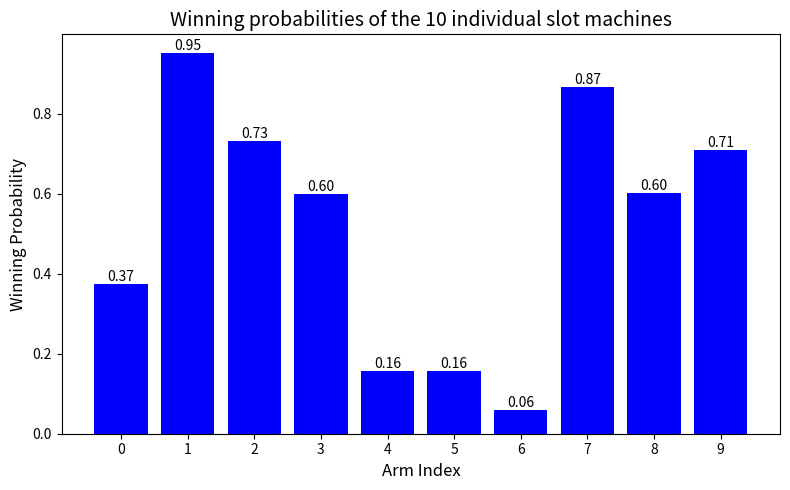
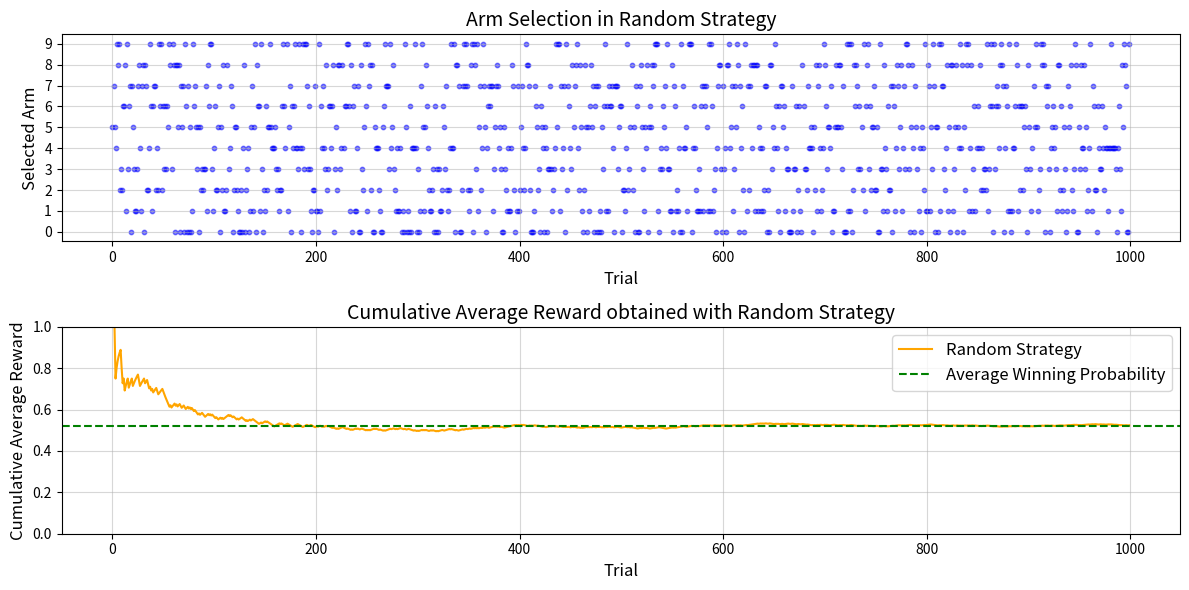
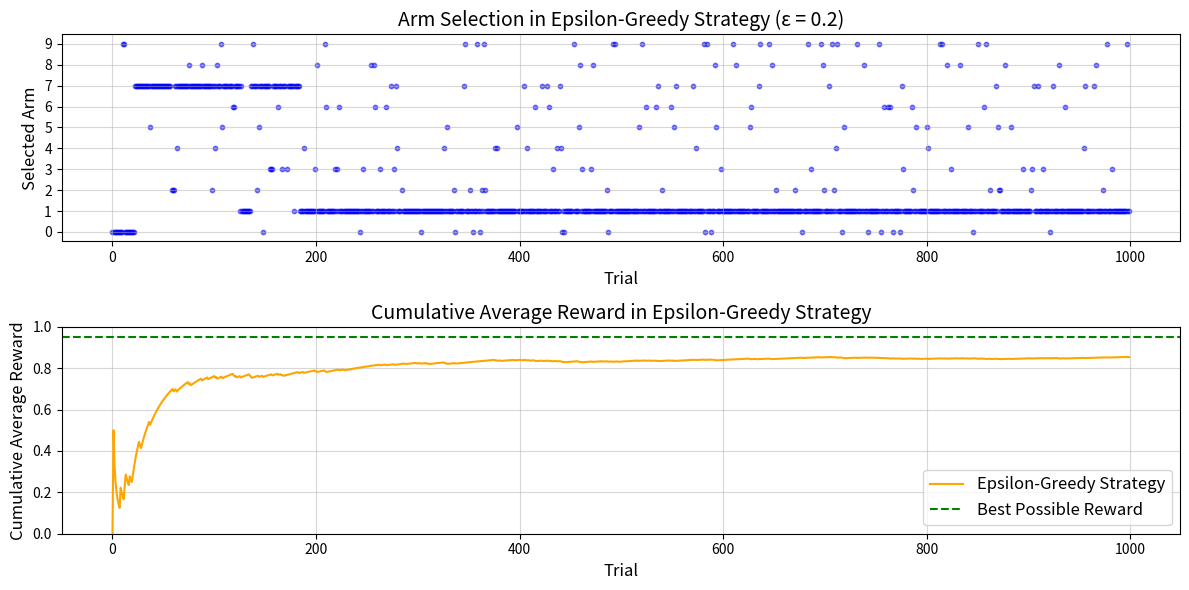
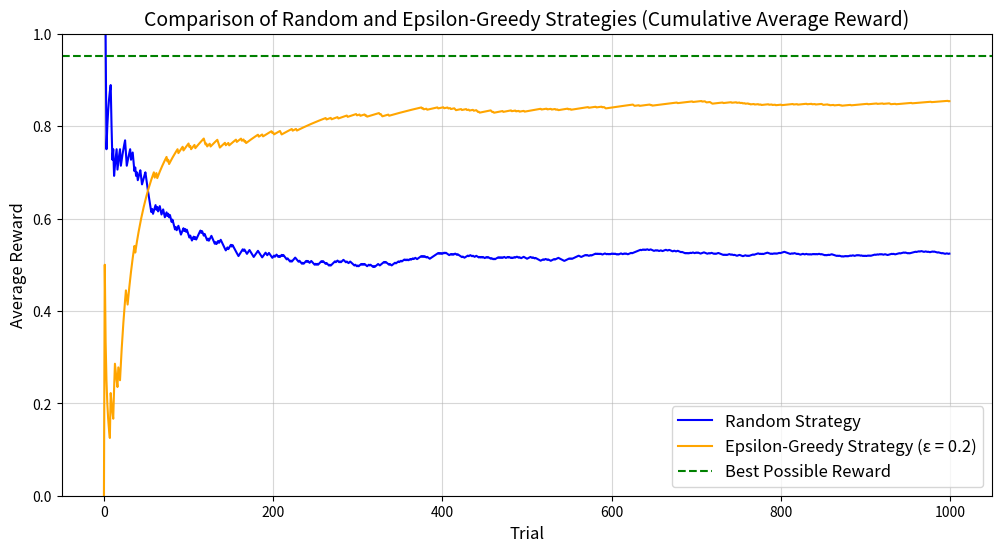
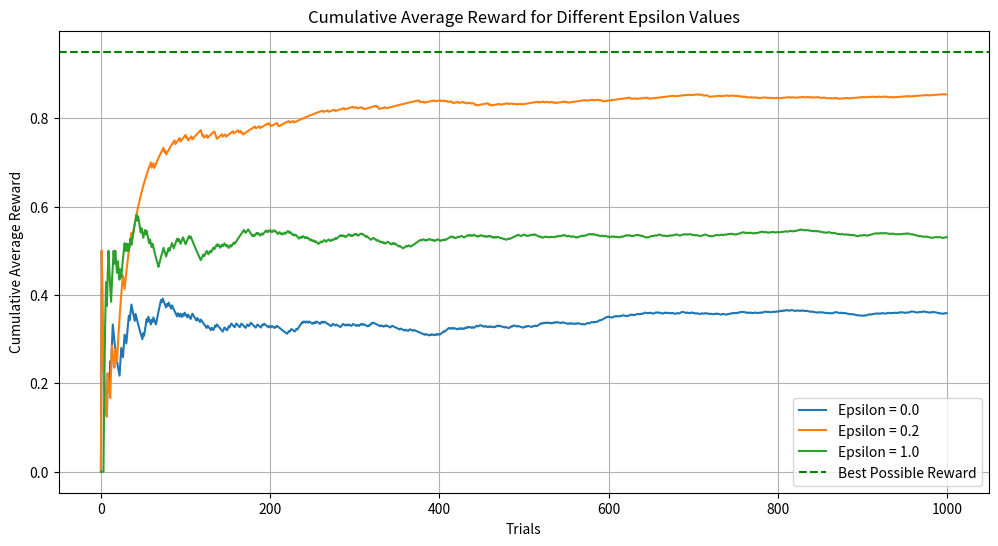
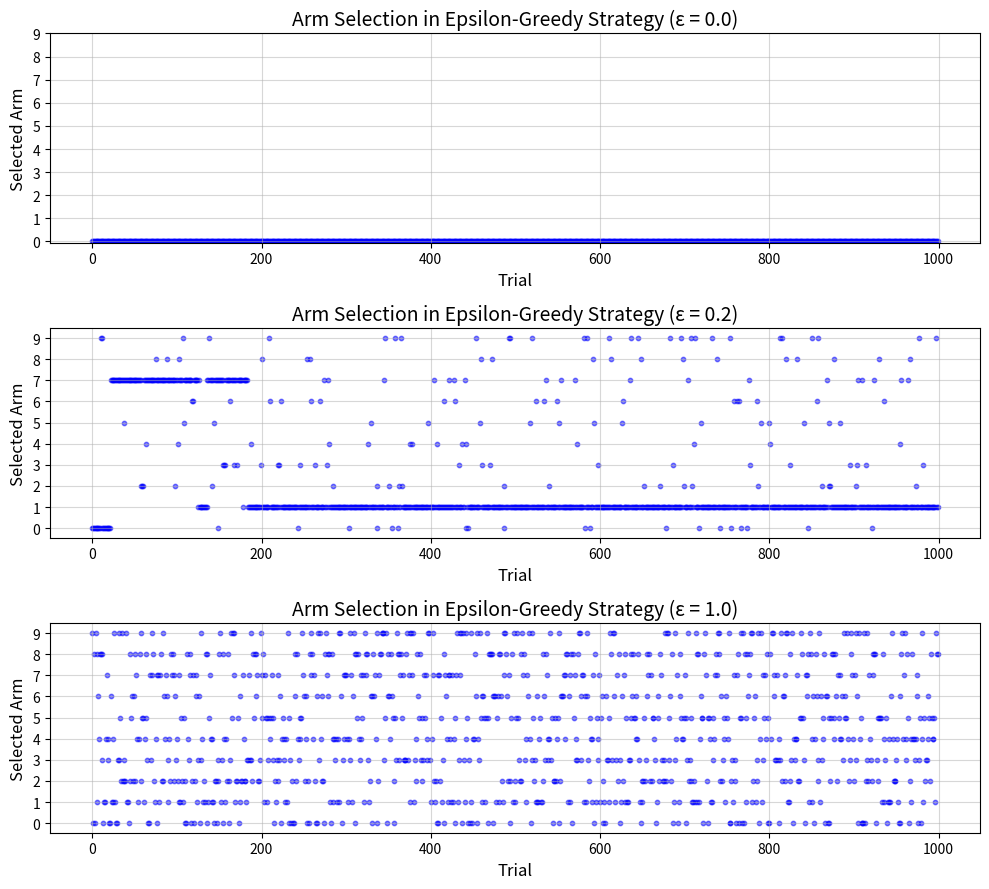

Write the Python code that produced these figures, in order.
import pandas as pd
import numpy as np 
import random
import matplotlib.pyplot as plt

num_arms = 10

# Generate random winning probabilities for the 10 slot machines
np.random.seed(42)
reward_probs = np.random.uniform(0, 1, num_arms)

print(reward_probs.round(2))

# Compute the average probability and the best reward probability
average_prob = np.mean(reward_probs)
best_reward_prob = np.max(reward_probs)
best_arm = np.argmax(reward_probs) 

# Print out the average and best reward probabilities
print(f"Average winning probability: {average_prob:.2f}")
print(f"Arm with the highest winning probability: {best_reward_prob:.2f} (Arm {best_arm})")


plt.figure(figsize=(8, 5))

# Plot the winning probabilities
arm_labels = [f"{i}" for i in range(num_arms)]
barlist = plt.bar(arm_labels, reward_probs, color='blue')

# Annotate each bar with its winning probability
for i, bar in enumerate(barlist):
    plt.text(bar.get_x() + bar.get_width() / 2, bar.get_height(),
             f"{reward_probs[i]:.2f}", ha='center', va='bottom', fontsize=10)

# Add labels and title
plt.xlabel('Arm Index', fontsize=12)
plt.ylabel('Winning Probability', fontsize=12)
plt.title('Winning probabilities of the 10 individual slot machines', fontsize=14)
plt.tight_layout()

# Show the plot
plt.show()

def pull_arm_and_get_reward(winning_probability):
    """Simulates the reward for a slot machine given its winning probability."""
    return 1 if np.random.random() < winning_probability else 0

def random_strategy(reward_probs, num_trials):
    """Implement the random strategy."""
    rewards = []
    selected_arms = []
    
    for _ in range(num_trials):
        # Select a random arm
        arm = np.random.choice(len(reward_probs))  
        
        # Pull the arm and obtain the reward, which depends on the winning 
        # probability of the selected arm 
        reward = pull_arm_and_get_reward(reward_probs[arm])
        
        # Keep track of the obtained reward and selected arm
        rewards.append(reward)
        selected_arms.append(arm)  
        
    return rewards, selected_arms


num_trials = 1000 

# Run an experiment with 1000 trails using the random strategy
random_rewards, random_selected_arms = random_strategy(reward_probs, num_trials)

def compute_cumulative_average(rewards):
    """Computes the cumulative average of rewards."""
    return np.cumsum(rewards) / np.arange(1, len(rewards) + 1)
    
# Compute the cumulative average reward
random_avg_rewards = compute_cumulative_average(random_rewards)

# Create a data frame which stores the trail index, the selected 
# arm, the obtained reward, and the cumulative average reward.
df = pd.DataFrame({
    "Trial Index": np.arange(len(random_rewards)),
    "Selected arm": random_selected_arms,
    "Reward Obtained": random_rewards,
    "Cumulative Average Reward": random_avg_rewards
})

# Display the first few rows of the data frame
df.head(10)  

plt.figure(figsize=(12, 6))

# Plot arm selection for each trail
plt.subplot(2, 1, 1)

plt.scatter(range(num_trials), random_selected_arms, alpha=0.5, color='blue', s=10)
plt.xlabel('Trial', fontsize=12)
plt.ylabel('Selected Arm', fontsize=12)
plt.title('Arm Selection in Random Strategy', fontsize=14)
# Ensure y-axis ticks correspond to arm indices
plt.yticks(range(num_arms))  
plt.grid(alpha=0.5)

# Plot cumulative average rewards
plt.subplot(2, 1, 2)

plt.plot(random_avg_rewards, color='orange', label='Random Strategy')
plt.axhline(np.mean(reward_probs), color='green', linestyle='--', label='Average Winning Probability')
plt.xlabel('Trial', fontsize=12)
plt.ylabel('Cumulative Average Reward', fontsize=12)
plt.title('Cumulative Average Reward obtained with Random Strategy', fontsize=14)
plt.ylim(0, 1)
plt.legend(fontsize=12)
plt.grid(alpha=0.5)

plt.tight_layout()
plt.show()

def epsilon_greedy_strategy(reward_probs, num_trials, epsilon):
    """Implements the epsilon-greedy strategy"""
    num_arms = len(reward_probs)
    rewards = []
    selected_arms = []  
    
    arm_counts = np.zeros(num_arms)  # Track the number of times each arm is pulled
    average_rewards = np.zeros(num_arms)  # Track the average reward for each arm

    # Sets the random seed for reproducibility
    np.random.seed(39)
    for _ in range(num_trials):
        """ Epsilon-greedy for each trail """
        if np.random.random() < epsilon:
            # Exploration: choose a random arm
            arm = np.random.choice(num_arms)
        else:
            # Exploitation: choose the best arm with the highest average reward so far
            arm = np.argmax(average_rewards)
        
        # Pull the chosen arm and get the reward
        reward = pull_arm_and_get_reward(reward_probs[arm])

        # Keep track of the obtained reward and selected arm
        rewards.append(reward)
        selected_arms.append(arm)  
        
        # Update the average reward for the selected arm
        k = arm_counts[arm]
        arm_counts[arm] += 1
        average_rewards[arm] = (average_rewards[arm]*k + reward) / arm_counts[arm]
    
    return rewards, selected_arms

epsilon = 0.2

# Run the epsilon-greedy strategy
epsilon_greedy_rewards, epsilon_greedy_selected_arms = epsilon_greedy_strategy(reward_probs, num_trials, epsilon)

# Compute cumulative average rewards
epsilon_greedy_avg_rewards = compute_cumulative_average(epsilon_greedy_rewards)

# Visualization
plt.figure(figsize=(12, 6))

# Plot arm selection for each trail
plt.subplot(2, 1, 1)
plt.scatter(range(num_trials), epsilon_greedy_selected_arms, alpha=0.5, color='blue', s=10)
plt.xlabel('Trial', fontsize=12)
plt.ylabel('Selected Arm', fontsize=12)
plt.title(f'Arm Selection in Epsilon-Greedy Strategy (ε = {epsilon})', fontsize=14)
plt.yticks(range(num_arms))  # Ensure y-axis ticks correspond to arm indices
plt.grid(alpha=0.5)

# Plot cumulative average rewards
plt.subplot(2, 1, 2)
plt.plot(epsilon_greedy_avg_rewards, color='orange', label='Epsilon-Greedy Strategy')
plt.axhline(np.max(reward_probs), color='green', linestyle='--', label='Best Possible Reward')
plt.xlabel('Trial', fontsize=12)
plt.ylabel('Cumulative Average Reward', fontsize=12)
plt.title('Cumulative Average Reward in Epsilon-Greedy Strategy', fontsize=14)
plt.ylim(0, 1)
plt.legend(fontsize=12)
plt.grid(alpha=0.5)

plt.tight_layout()
plt.show()

# Visualization
plt.figure(figsize=(12, 6))

# plot the cumulative average reward obtained with the random strategy
plt.plot(random_avg_rewards, label='Random Strategy', color='blue')

# plot the cumulative average reward obtained with the Epsilon Greedy
plt.plot(epsilon_greedy_avg_rewards, label=f'Epsilon-Greedy Strategy (ε = {epsilon})', color='orange')

# Plot the best possible reward, that is if we always pull the arm with highest winning probability
plt.axhline(np.max(reward_probs), color='green', linestyle='--', label='Best Possible Reward')

plt.xlabel('Trial', fontsize=12)
plt.ylabel('Average Reward', fontsize=12)
plt.title('Comparison of Random and Epsilon-Greedy Strategies (Cumulative Average Reward)', fontsize=14)
plt.legend(fontsize=12)
plt.ylim(0, 1)
plt.grid(alpha=0.5)
plt.show()

epsilon_values = [0.0, 0.2, 1.0]  # Different epsilon values to compare

# Run experiments for each epsilon and store results
results = {}
for epsilon in epsilon_values:
    rewards, selected_arms = epsilon_greedy_strategy(reward_probs, num_trials, epsilon)
    cum_avg_rewards = compute_cumulative_average(rewards)
    results[epsilon] = (cum_avg_rewards, selected_arms)

# Plot cumulative average rewards for each epsilon
plt.figure(figsize=(12, 6))

for i, epsilon in enumerate(epsilon_values):
    cum_avg_rewards, selected_arms = results[epsilon]
    plt.plot(cum_avg_rewards, label=f"Epsilon = {epsilon}")
    
plt.axhline(np.max(reward_probs), color='green', linestyle='--', label='Best Possible Reward')
plt.xlabel("Trials")
plt.ylabel("Cumulative Average Reward")
plt.title("Cumulative Average Reward for Different Epsilon Values")
plt.legend()
plt.grid()
plt.show()

# Plot arm selection for each epsilon 
plt.figure(figsize=(10, 9))

for i, epsilon in enumerate(epsilon_values):
    avg_rewards, selected_arms = results[epsilon]
    plt.subplot(3, 1, i+1)
    plt.scatter(range(num_trials), selected_arms, alpha=0.5, color='blue', s=10)
    plt.xlabel('Trial', fontsize=12)
    plt.ylabel('Selected Arm', fontsize=12)
    plt.title(f'Arm Selection in Epsilon-Greedy Strategy (ε = {epsilon})', fontsize=14)
    plt.yticks(range(num_arms))  # Ensure y-axis ticks correspond to arm indices
    plt.grid(alpha=0.5)

plt.tight_layout()
plt.show()

### insert your code here 

### insert your code here 

### insert your code here 

### insert your code here

### insert you code here

### insert you code here

### insert you code here

### insert your code here
